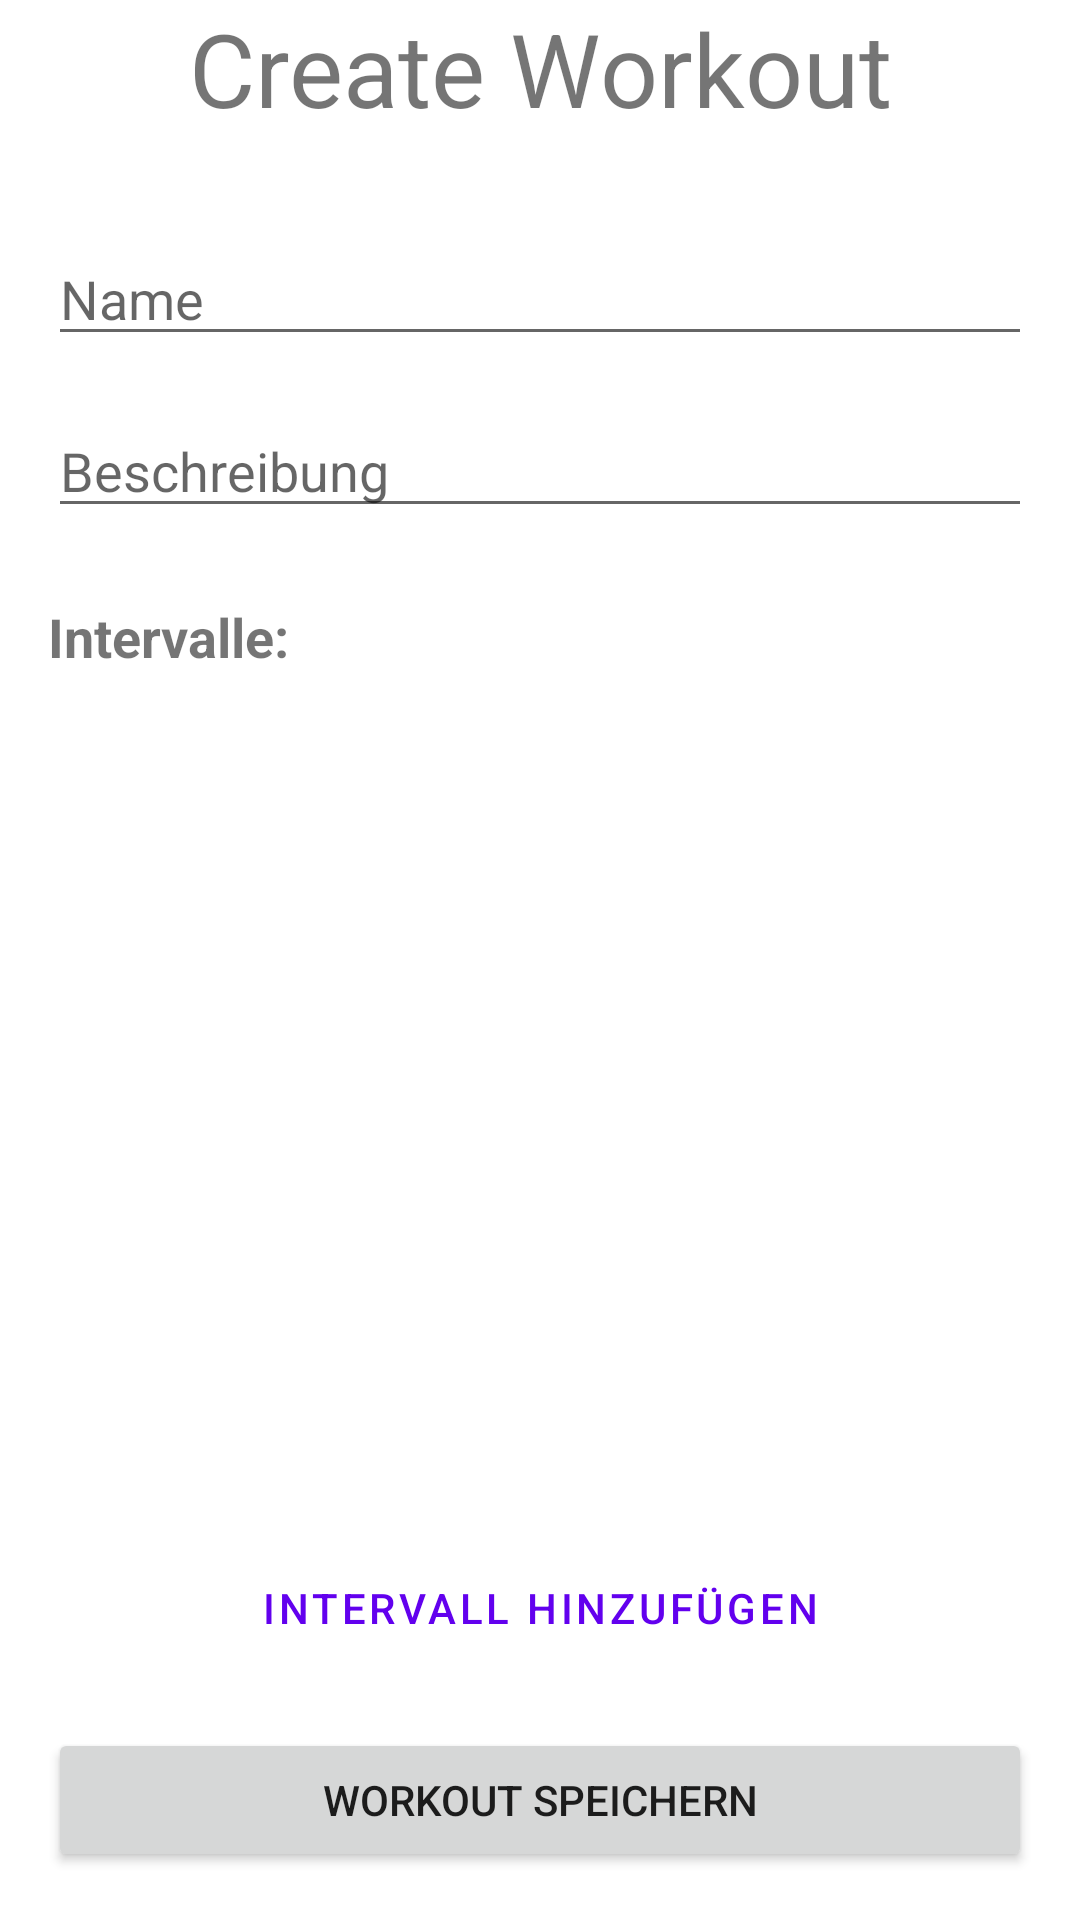

Write the Android layout XML for this screen, with the resource values it uses.
<!-- AndroidManifest.xml: application theme Theme.MyApplication -->
<!-- res/layout/activity_create_workout.xml -->
<?xml version="1.0" encoding="utf-8"?>
<androidx.constraintlayout.widget.ConstraintLayout xmlns:android="http://schemas.android.com/apk/res/android"
    xmlns:app="http://schemas.android.com/apk/res-auto"
    xmlns:tools="http://schemas.android.com/tools"
    android:id="@+id/main"
    android:layout_width="match_parent"
    android:layout_height="match_parent"
    tools:context=".ui.create_workout.CreateWorkoutActivity">

    <TextView
        android:id="@+id/textView"
        android:layout_width="wrap_content"
        android:layout_height="wrap_content"
        android:text="Create Workout"
        android:textSize="34sp"
        app:layout_constraintEnd_toEndOf="parent"
        app:layout_constraintStart_toStartOf="parent"
        app:layout_constraintTop_toTopOf="parent" />

    <EditText
        android:id="@+id/editTextWorkoutName"
        android:layout_width="0dp"
        android:layout_height="wrap_content"
        android:layout_marginStart="16dp"
        android:layout_marginTop="32dp"
        android:layout_marginEnd="16dp"
        android:ems="10"
        android:hint="Name"
        android:inputType="text"
        app:layout_constraintEnd_toEndOf="parent"
        app:layout_constraintStart_toStartOf="parent"
        app:layout_constraintTop_toBottomOf="@+id/textView" />

    <EditText
        android:id="@+id/editTextWorkoutDescription"
        android:layout_width="0dp"
        android:layout_height="wrap_content"
        android:layout_marginStart="16dp"
        android:layout_marginTop="16dp"
        android:layout_marginEnd="16dp"
        android:ems="10"
        android:gravity="start|top"
        android:hint="Beschreibung"
        android:inputType="textMultiLine"
        app:layout_constraintEnd_toEndOf="parent"
        app:layout_constraintStart_toStartOf="parent"
        app:layout_constraintTop_toBottomOf="@+id/editTextWorkoutName" />
    <TextView
        android:id="@+id/textViewIntervalsLabel"
        android:layout_width="wrap_content"
        android:layout_height="wrap_content"
        android:layout_marginStart="16dp"
        android:layout_marginTop="24dp"
        android:text="Intervalle:"
        android:textSize="18sp"
        android:textStyle="bold"
        app:layout_constraintStart_toStartOf="parent"
        app:layout_constraintTop_toBottomOf="@+id/editTextWorkoutDescription" />

    <androidx.recyclerview.widget.RecyclerView
        android:id="@+id/recyclerViewIntervals"
        android:layout_width="0dp"
        android:layout_height="0dp"
        android:layout_marginStart="16dp"
        android:layout_marginTop="8dp"
        android:layout_marginEnd="16dp"
        android:layout_marginBottom="8dp"
        app:layout_constraintBottom_toTopOf="@+id/buttonAddInterval"
        app:layout_constraintEnd_toEndOf="parent"
        app:layout_constraintStart_toStartOf="parent"
        app:layout_constraintTop_toBottomOf="@+id/textViewIntervalsLabel"
        tools:listitem="@layout/list_item_interval_edit" /> 

    <Button
        android:id="@+id/buttonAddInterval"
        style="?attr/materialButtonOutlinedStyle"
        android:layout_width="0dp"
        android:layout_height="wrap_content"
        android:layout_marginStart="16dp"
        android:layout_marginEnd="16dp"
        android:layout_marginBottom="16dp"
        android:text="Intervall hinzufügen"
        app:layout_constraintBottom_toTopOf="@+id/buttonSaveWorkout"
        app:layout_constraintEnd_toEndOf="parent"
        app:layout_constraintStart_toStartOf="parent" />




    <Button
        android:id="@+id/buttonSaveWorkout"
        android:layout_width="0dp"
        android:layout_height="wrap_content"
        android:layout_marginStart="16dp"
        android:layout_marginEnd="16dp"
        android:layout_marginBottom="16dp"
        android:text="Workout speichern"
        app:layout_constraintBottom_toBottomOf="parent"
        app:layout_constraintEnd_toEndOf="parent"
        app:layout_constraintStart_toStartOf="parent" />




</androidx.constraintlayout.widget.ConstraintLayout>
<!-- res/layout/list_item_interval_edit.xml (included above) -->
<?xml version="1.0" encoding="utf-8"?>
<LinearLayout xmlns:android="http://schemas.android.com/apk/res/android"
    xmlns:app="http://schemas.android.com/apk/res-auto"
    xmlns:tools="http://schemas.android.com/tools"
    android:layout_width="match_parent"
    android:layout_height="wrap_content"
    android:orientation="vertical"
    android:padding="12dp"
    android:layout_marginBottom="8dp"
    android:background="?android:attr/selectableItemBackground"> 

    <androidx.constraintlayout.widget.ConstraintLayout
        android:layout_width="match_parent"
        android:layout_height="wrap_content">

        <TextView
            android:id="@+id/textViewIntervalLabel"
            android:layout_width="0dp"
            android:layout_height="wrap_content"
            android:textAppearance="?attr/textAppearanceSubtitle1"
            android:textStyle="bold"
            tools:text="Intervall 1"
            app:layout_constraintStart_toStartOf="parent"
            app:layout_constraintTop_toTopOf="parent"
            app:layout_constraintEnd_toStartOf="@+id/buttonDeleteInterval"
            app:layout_constraintBottom_toBottomOf="@+id/buttonDeleteInterval"
            android:layout_marginEnd="8dp"/>

        <Button
            android:id="@+id/buttonDeleteInterval"
            android:layout_width="wrap_content"
            android:layout_height="wrap_content"
            android:background="?attr/selectableItemBackgroundBorderless"
            android:contentDescription="Intervall löschen"
            app:layout_constraintEnd_toEndOf="parent"
            app:layout_constraintTop_toTopOf="parent"
            app:tint="?attr/colorControlNormal"
            tools:text="delete"
            tools:ignore="TouchTargetSizeCheck" />

    </androidx.constraintlayout.widget.ConstraintLayout>

    <com.google.android.material.textfield.TextInputLayout
        android:id="@+id/textFieldIntervalDuration"
        android:layout_width="match_parent"
        android:layout_height="wrap_content"
        android:layout_marginTop="8dp"
        android:hint="Duration">

        <com.google.android.material.textfield.TextInputEditText
            android:id="@+id/editTextIntervalDuration"
            android:layout_width="match_parent"
            android:layout_height="wrap_content"
            android:inputType="none"
            android:focusable="false"
            android:clickable="true"
            tools:text="00:00:00"/>
    </com.google.android.material.textfield.TextInputLayout>


    <LinearLayout
        android:layout_width="match_parent"
        android:layout_height="wrap_content"
        android:orientation="horizontal"
        android:layout_marginTop="8dp">

        <com.google.android.material.textfield.TextInputLayout
            android:id="@+id/textFieldMinPulse"
            android:layout_width="0dp"
            android:layout_height="wrap_content"
            android:layout_weight="1"
            android:hint="Min. Puls"
            android:layout_marginEnd="4dp">

            <com.google.android.material.textfield.TextInputEditText
                android:id="@+id/editTextMinPulse"
                android:layout_width="match_parent"
                android:layout_height="wrap_content"
                android:imeOptions="actionNext"
                android:inputType="number" />
        </com.google.android.material.textfield.TextInputLayout>

        <com.google.android.material.textfield.TextInputLayout
            android:id="@+id/textFieldMaxPulse"
            android:layout_width="0dp"
            android:layout_height="wrap_content"
            android:layout_weight="1"
            android:hint="Max. Puls"
            android:layout_marginStart="4dp">

            <com.google.android.material.textfield.TextInputEditText
                android:id="@+id/editTextMaxPulse"
                android:layout_width="match_parent"
                android:layout_height="wrap_content"
                android:imeOptions="actionDone"
                android:inputType="number" /> 
        </com.google.android.material.textfield.TextInputLayout>
    </LinearLayout>

</LinearLayout>
<!-- resources referenced by this layout -->
<resources>
  <style name="Theme.MyApplication" parent="Theme.MaterialComponents.DayNight.NoActionBar">
          
          <item name="colorPrimary">@color/purple_500</item>
          <item name="colorPrimaryVariant">@color/purple_700</item>
          <item name="colorOnPrimary">@color/white</item>
          
          <item name="colorSecondary">@color/teal_200</item>
          <item name="colorSecondaryVariant">@color/teal_700</item>
          <item name="colorOnSecondary">@color/black</item>
          
          <item name="android:statusBarColor">?attr/colorPrimaryVariant</item>
          
      </style>
  <!-- not gathered from this repository: default colours our renderer supplied (Android Studio template values) -->
  <color name="purple_500">#FF6200EE</color>
  <color name="purple_700">#FF3700B3</color>
  <color name="teal_200">#FF03DAC5</color>
  <color name="teal_700">#FF018786</color>
  <color name="black">#FF000000</color>
  <color name="white">#FFFFFFFF</color>
</resources>
